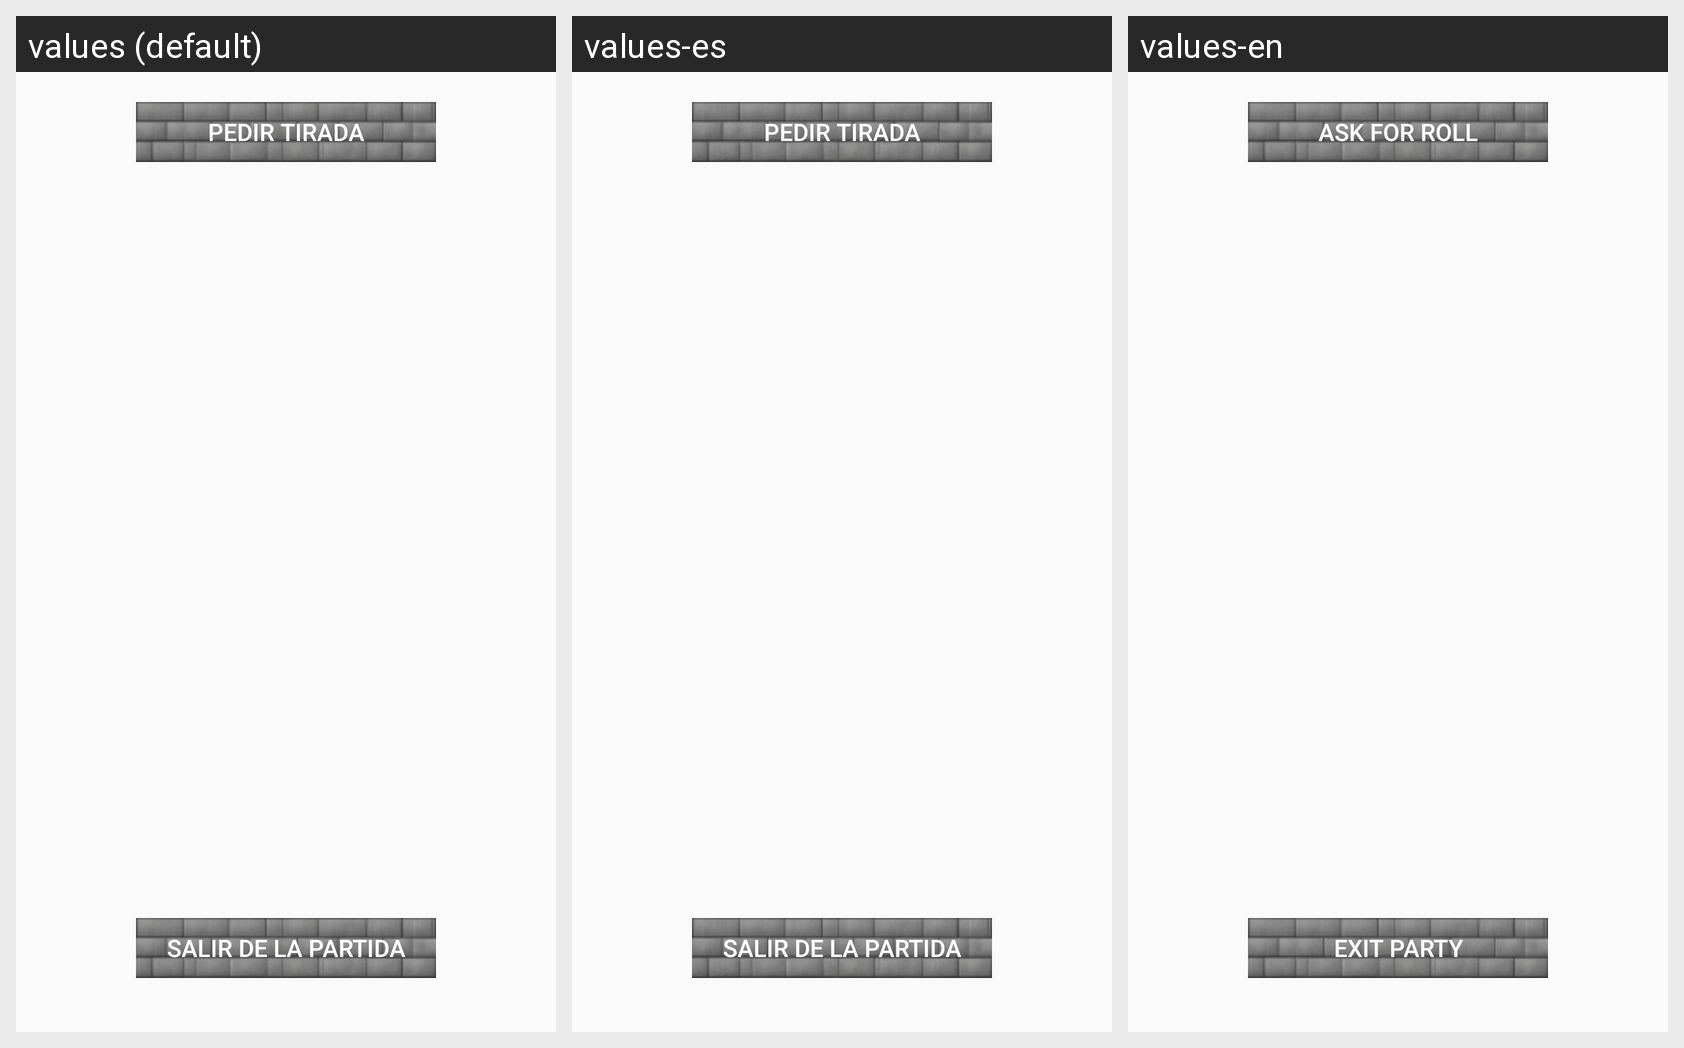

Here is an Android app screen in its default locale and in the app's own translations. Write out the translated-string differences for the strings that appear on this screen.
Android screen res/layout/fragment_play_party_players.xml rendered under 3 locales, left to right: values (default), values-es, values-en. Device: Nexus 5 (rendered at 1080×1920; each locale shown at half size, 540×960, under a caption strip naming it); theme Theme.AppCompat.Light.
Strings drawn on this screen, with the default value and each locale's value (text and hints the layout hard-codes, and strings that could not be matched under every locale, appear in the picture but are not listed):

ask_master_roll_dice
  values: Pedir tirada
  values-es: Pedir tirada
  values-en: Ask for roll

exit_party
  values: Salir de la partida
  values-es: Salir de la partida
  values-en: Exit party
